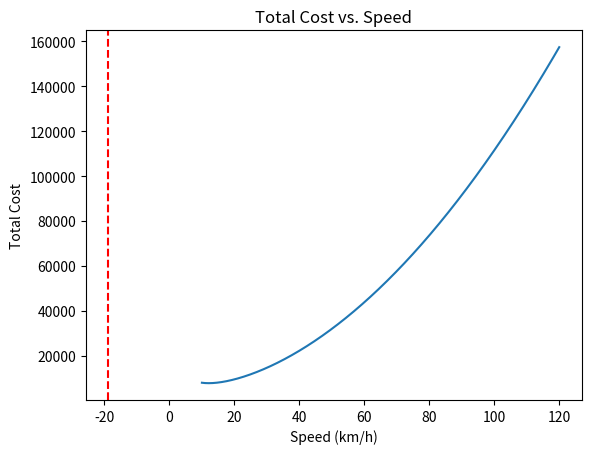

This figure's Python source:
import numpy as np
import matplotlib.pyplot as plt

# Parameters
a = 0.01  # fuel consumption coefficient for v^2
b = 0.1   # fuel consumption coefficient for v
c = 1     # constant fuel consumption rate
D = 1000  # total distance in km
k = 50    # penalty cost per hour

# Total cost function
def total_cost(v):
    return (a * v**2 + b * v + c) * D + (k * D) / v

# Derivative of the total cost function
def d_total_cost_dv(v):
    return 2 * a * v * D + b * D - (k * D) / v**2

def finite_difference_gradient(f,x,h = 1e-5):
    grad_x = (f(x+h) - f(x))/h
    return grad_x

# Newton-Raphson method
def newton_raphson(f, df, x0, tol=1e-6, max_iter=1000):
    x = x0
    for i in range(max_iter):
        grad = finite_difference_gradient(f,x)
        x_new = x - f(x) / grad
        if abs(x_new - x) < tol:
            return x_new
        x = x_new
    raise ValueError("Newton-Raphson method did not converge")

# Initial guess
v_0 = 50  # initial guess for speed in km/h

# Finding the optimal speed
v_opt = newton_raphson(total_cost, d_total_cost_dv, v_0)

# Calculating the minimum total cost
C_min = total_cost(v_opt)

print(f"Optimal speed: {v_opt} km/h")
print(f"Minimum total cost: {C_min} currency units")

# Plotting the results
v_values = np.linspace(10, 120, 1000)
C_values = total_cost(v_values)

plt.plot(v_values, C_values, label='Total Cost')
plt.axvline(x=v_opt, color='r', linestyle='--', label=f'Optimal v = {v_opt:.2f} km/h')
plt.xlabel('Speed (km/h)')
plt.ylabel('Total Cost')
plt.title('Total Cost vs. Speed')
